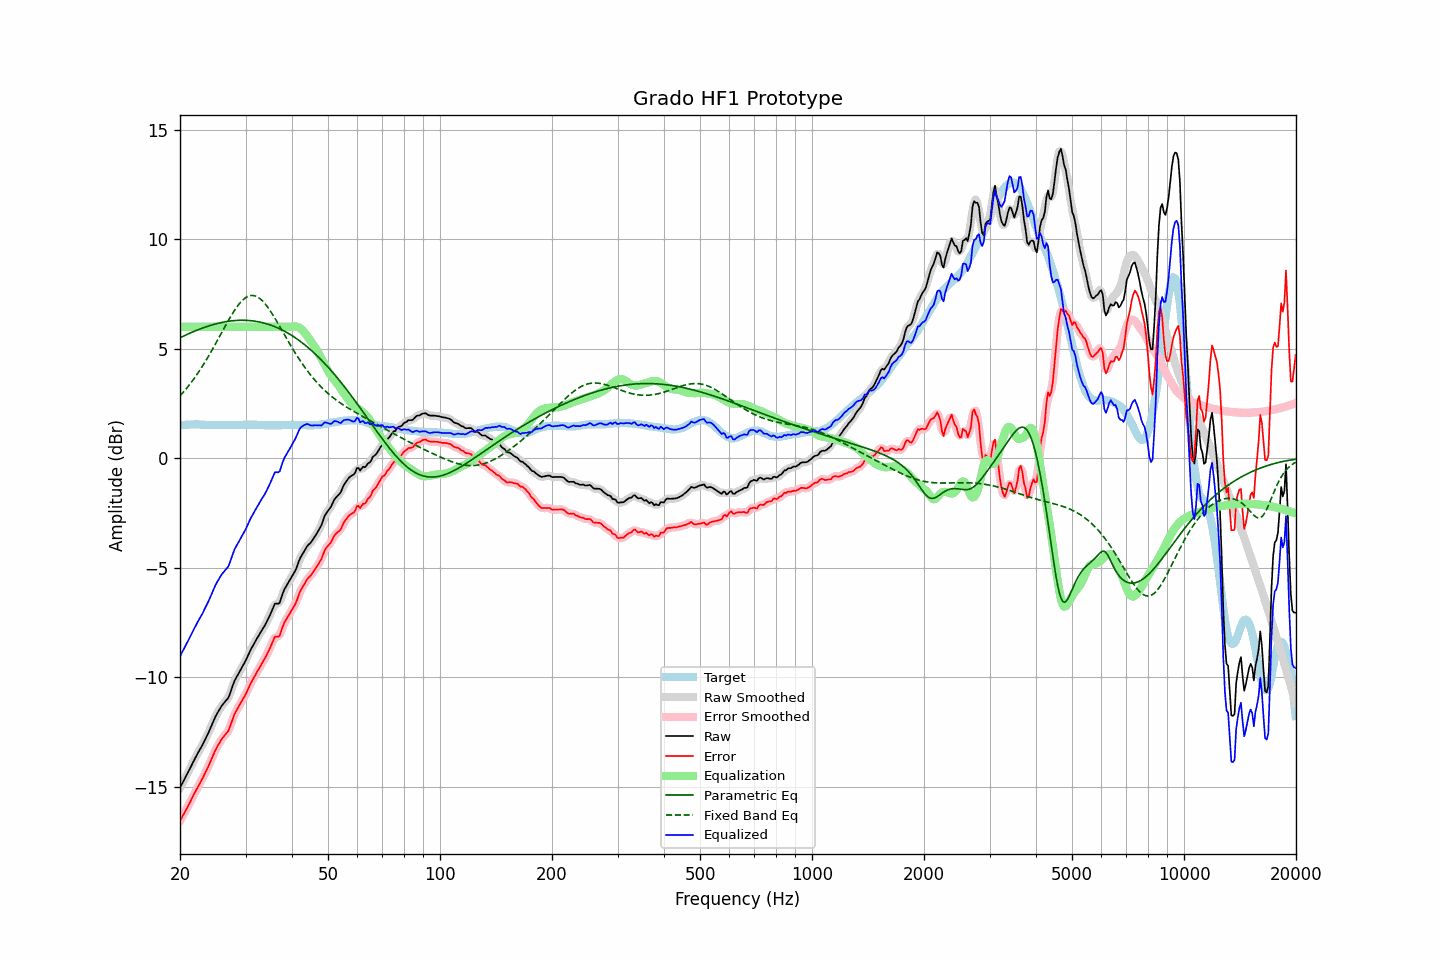

The table this chart was drawn from, first rows:
frequency, raw, error, smoothed, error_smoothed, equalization, parametric_eq, fixed_band_eq, equalized_raw, equalized_smoothed, target
20.00, -15.04, -16.55, -15.04, -16.55, 6.00, 5.50, 2.85, -9.04, -9.04, 1.51
20.20, -14.90, -16.42, -14.90, -16.42, 6.00, 5.54, 2.93, -8.90, -8.90, 1.52
20.40, -14.76, -16.29, -14.76, -16.29, 6.00, 5.57, 3.01, -8.76, -8.76, 1.53
20.61, -14.63, -16.15, -14.62, -16.15, 6.00, 5.61, 3.10, -8.63, -8.62, 1.53
20.81, -14.48, -16.02, -14.48, -16.02, 6.00, 5.64, 3.18, -8.48, -8.48, 1.54
21.02, -14.34, -15.88, -14.34, -15.88, 6.00, 5.67, 3.27, -8.34, -8.34, 1.54
21.23, -14.19, -15.74, -14.19, -15.73, 6.00, 5.71, 3.37, -8.19, -8.19, 1.55
21.44, -14.04, -15.59, -14.04, -15.59, 6.00, 5.74, 3.46, -8.04, -8.04, 1.55
21.66, -13.89, -15.44, -13.89, -15.44, 6.00, 5.77, 3.56, -7.89, -7.89, 1.55
21.87, -13.75, -15.30, -13.75, -15.30, 6.00, 5.80, 3.66, -7.75, -7.75, 1.55
22.09, -13.60, -15.16, -13.61, -15.16, 6.00, 5.83, 3.77, -7.60, -7.61, 1.56
22.31, -13.47, -15.03, -13.47, -15.02, 6.00, 5.86, 3.87, -7.47, -7.47, 1.56
22.54, -13.34, -14.89, -13.34, -14.89, 6.00, 5.89, 3.98, -7.34, -7.34, 1.55
22.76, -13.21, -14.75, -13.21, -14.75, 6.00, 5.92, 4.09, -7.21, -7.21, 1.54
22.99, -13.08, -14.62, -13.08, -14.61, 6.00, 5.94, 4.21, -7.08, -7.08, 1.54
23.22, -12.93, -14.47, -12.93, -14.46, 6.00, 5.97, 4.33, -6.93, -6.93, 1.54
23.45, -12.78, -14.31, -12.79, -14.32, 6.00, 6.00, 4.45, -6.78, -6.79, 1.53
23.69, -12.63, -14.16, -12.63, -14.16, 6.00, 6.02, 4.57, -6.63, -6.63, 1.53
23.92, -12.48, -14.01, -12.48, -14.00, 6.00, 6.05, 4.69, -6.48, -6.48, 1.53
24.16, -12.31, -13.84, -12.31, -13.84, 6.00, 6.07, 4.82, -6.31, -6.31, 1.53
24.40, -12.14, -13.67, -12.14, -13.67, 6.00, 6.09, 4.95, -6.14, -6.14, 1.53
24.65, -11.97, -13.50, -11.97, -13.49, 6.00, 6.11, 5.08, -5.97, -5.97, 1.53
24.89, -11.80, -13.33, -11.81, -13.33, 6.00, 6.13, 5.21, -5.80, -5.81, 1.53
25.14, -11.66, -13.19, -11.67, -13.19, 6.00, 6.15, 5.34, -5.66, -5.67, 1.53
25.39, -11.54, -13.06, -11.53, -13.05, 6.00, 6.17, 5.48, -5.54, -5.53, 1.52
25.65, -11.42, -12.94, -11.42, -12.93, 6.00, 6.18, 5.61, -5.42, -5.42, 1.52
25.91, -11.29, -12.81, -11.30, -12.82, 6.00, 6.20, 5.75, -5.29, -5.30, 1.52
26.16, -11.20, -12.72, -11.20, -12.72, 6.00, 6.22, 5.88, -5.20, -5.20, 1.52
26.43, -11.11, -12.63, -11.12, -12.64, 6.00, 6.23, 6.02, -5.11, -5.12, 1.52
26.69, -11.03, -12.55, -11.04, -12.55, 6.00, 6.24, 6.15, -5.03, -5.04, 1.52
26.96, -10.94, -12.46, -10.92, -12.43, 6.00, 6.25, 6.28, -4.94, -4.92, 1.52
27.23, -10.76, -12.28, -10.76, -12.27, 6.00, 6.26, 6.41, -4.76, -4.76, 1.52
27.50, -10.55, -12.07, -10.56, -12.07, 6.00, 6.27, 6.53, -4.55, -4.56, 1.52
27.77, -10.34, -11.86, -10.35, -11.86, 6.00, 6.28, 6.65, -4.34, -4.35, 1.52
28.05, -10.15, -11.67, -10.16, -11.68, 6.00, 6.29, 6.76, -4.15, -4.16, 1.52
28.33, -10.01, -11.53, -10.01, -11.53, 6.00, 6.29, 6.87, -4.01, -4.01, 1.52
28.62, -9.88, -11.40, -9.88, -11.40, 6.00, 6.30, 6.97, -3.88, -3.88, 1.52
28.90, -9.75, -11.28, -9.75, -11.27, 6.00, 6.30, 7.06, -3.75, -3.75, 1.53
29.19, -9.61, -11.14, -9.62, -11.14, 6.00, 6.30, 7.15, -3.61, -3.62, 1.53
29.48, -9.48, -11.01, -9.48, -11.01, 6.00, 6.30, 7.22, -3.48, -3.48, 1.53
29.78, -9.35, -10.89, -9.35, -10.88, 6.00, 6.30, 7.29, -3.35, -3.35, 1.54
30.08, -9.21, -10.75, -9.21, -10.74, 6.00, 6.30, 7.34, -3.21, -3.21, 1.54
30.38, -9.05, -10.59, -9.05, -10.59, 6.00, 6.29, 7.38, -3.05, -3.05, 1.54
30.68, -8.89, -10.43, -8.89, -10.43, 6.00, 6.29, 7.41, -2.89, -2.89, 1.54
30.99, -8.73, -10.27, -8.74, -10.28, 6.00, 6.28, 7.43, -2.73, -2.74, 1.54
31.30, -8.60, -10.14, -8.60, -10.14, 6.00, 6.27, 7.43, -2.60, -2.60, 1.54
31.61, -8.47, -10.01, -8.47, -10.00, 6.00, 6.26, 7.43, -2.47, -2.47, 1.54
31.93, -8.34, -9.88, -8.34, -9.88, 6.00, 6.25, 7.40, -2.34, -2.34, 1.54
32.24, -8.21, -9.74, -8.21, -9.74, 6.00, 6.24, 7.37, -2.21, -2.21, 1.53
32.57, -8.09, -9.62, -8.09, -9.61, 6.00, 6.23, 7.33, -2.09, -2.09, 1.53
32.89, -7.96, -9.49, -7.96, -9.49, 6.00, 6.21, 7.27, -1.96, -1.96, 1.53
33.22, -7.84, -9.36, -7.84, -9.36, 6.00, 6.20, 7.21, -1.84, -1.84, 1.52
33.55, -7.72, -9.24, -7.72, -9.24, 6.00, 6.18, 7.13, -1.72, -1.72, 1.52
33.89, -7.60, -9.11, -7.60, -9.10, 6.00, 6.16, 7.05, -1.60, -1.60, 1.51
34.23, -7.46, -8.97, -7.46, -8.97, 6.00, 6.14, 6.95, -1.46, -1.46, 1.51
34.57, -7.30, -8.81, -7.31, -8.81, 6.00, 6.11, 6.85, -1.30, -1.31, 1.51
34.92, -7.15, -8.66, -7.15, -8.65, 6.00, 6.09, 6.75, -1.15, -1.15, 1.51
35.27, -6.98, -8.49, -6.97, -8.47, 6.00, 6.06, 6.63, -0.98, -0.97, 1.51
35.62, -6.81, -8.32, -6.81, -8.31, 6.00, 6.04, 6.52, -0.81, -0.81, 1.51
35.97, -6.64, -8.15, -6.69, -8.20, 6.00, 6.01, 6.40, -0.64, -0.69, 1.51
... 635 more rows
